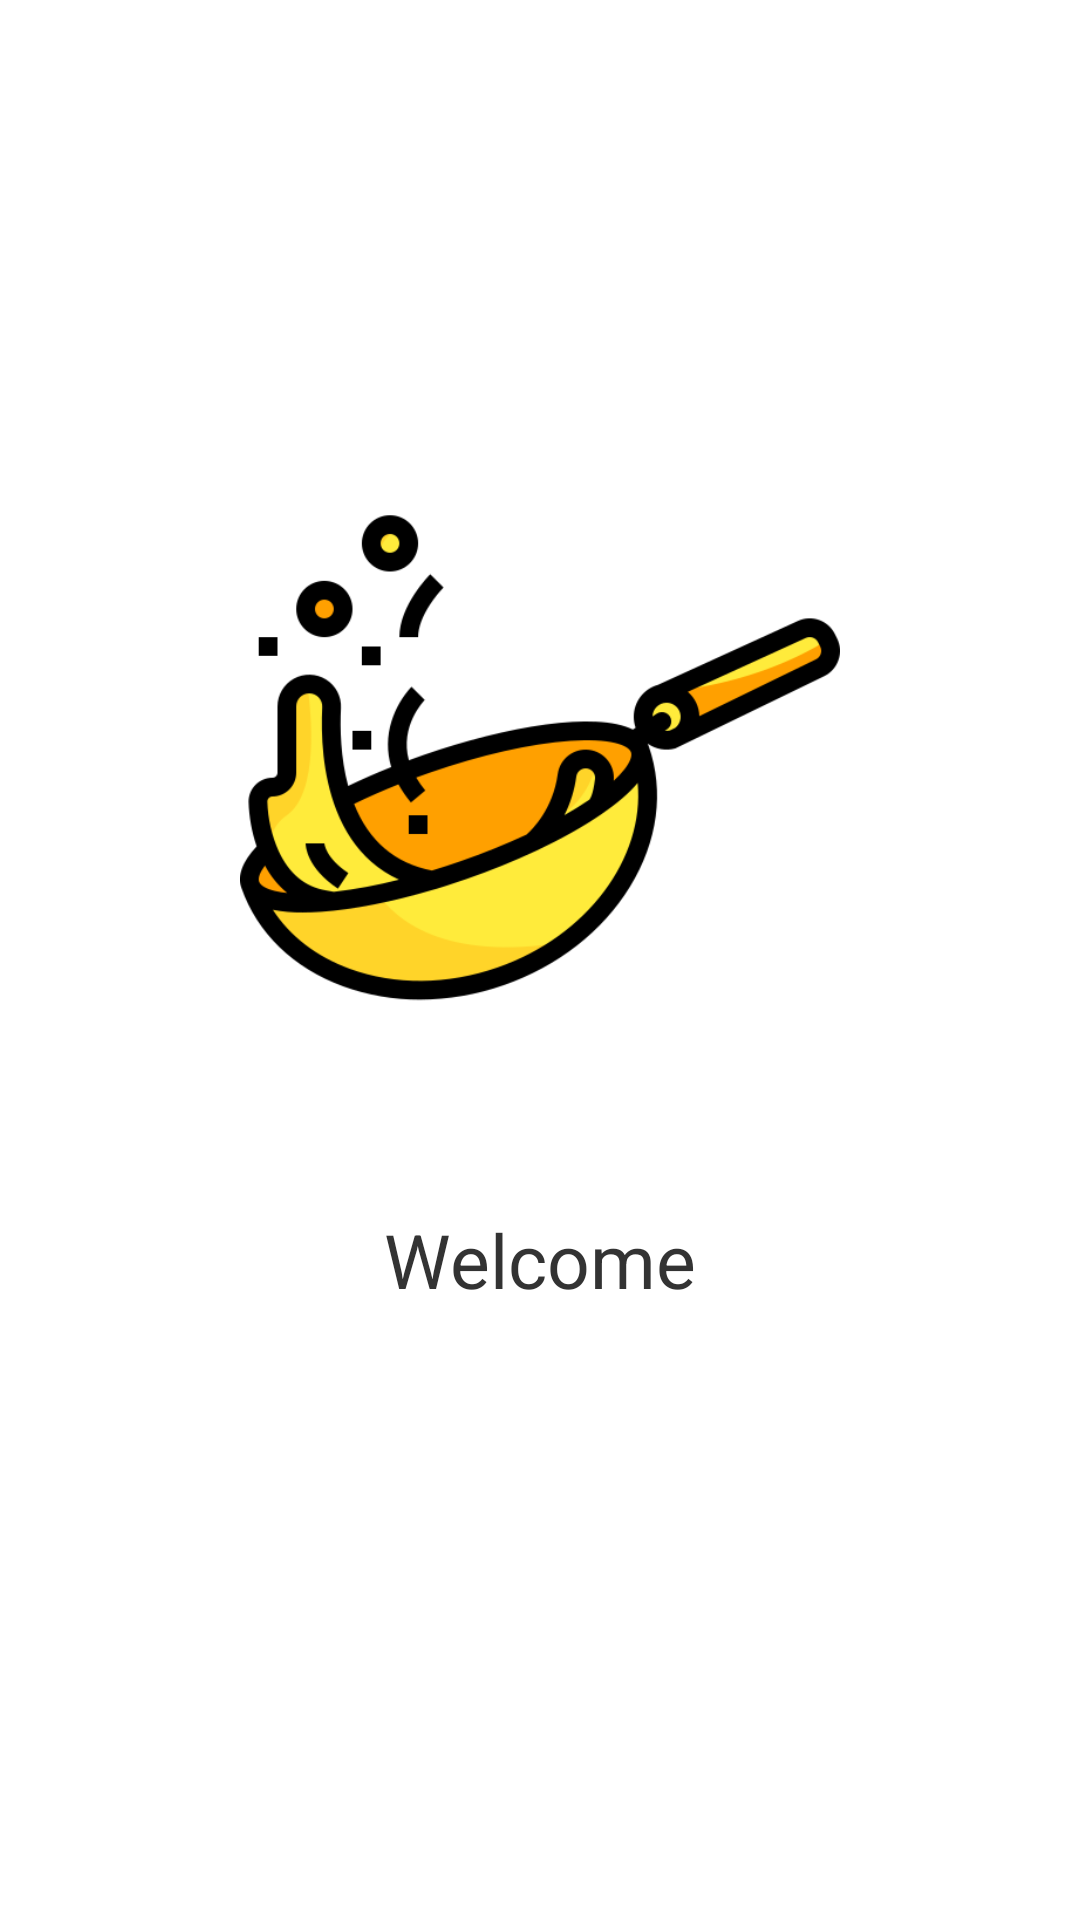

Reconstruct the res/layout file that produces this screen, plus the resources it refers to.
<!-- AndroidManifest.xml: application theme MainTheme -->
<!-- res/layout/tutorial_3.xml -->
<?xml version="1.0" encoding="utf-8"?>
<LinearLayout
    xmlns:android="http://schemas.android.com/apk/res/android"
    xmlns:app="http://schemas.android.com/apk/res-auto"
    android:layout_width="match_parent"
    android:layout_height="match_parent"
    android:orientation="vertical"
    android:gravity="center">

    <ImageView
        android:id="@+id/imageView3"
        android:layout_width="200dp"
        android:layout_height="200dp"
        app:srcCompat="@drawable/rss_icon" />

    <TextView
        android:layout_width="wrap_content"
        android:layout_height="wrap_content"
        android:paddingHorizontal="10dp"
        android:text="Welcome"
        android:layout_marginTop="50dp"
        android:textSize="25dp"
        android:textColor="#333333" />


    <LinearLayout
       android:layout_width="match_parent"
       android:layout_height="wrap_content"
       android:orientation="horizontal"
       android:layout_marginTop="50dp"
       android:layout_marginHorizontal="10dp"
       android:layout_gravity="center">

   </LinearLayout>

</LinearLayout>
<!-- resources referenced by this layout -->
<resources>
  <!-- drawable rss_icon: png bitmap (drawable, 29173 bytes) -->
  <style name="MainTheme" parent="@style/Theme.AppCompat.Light.NoActionBar">
          <item name="android:windowNoTitle">true</item>
          <item name="fontFamily">@font/manrope_medium</item>
          <item name="android:windowActionBar">false</item>
          <item name="colorAccent">@color/colorPrimaryDark</item>
      </style>
  <color name="colorPrimaryDark">#FFEB3B</color>
</resources>
